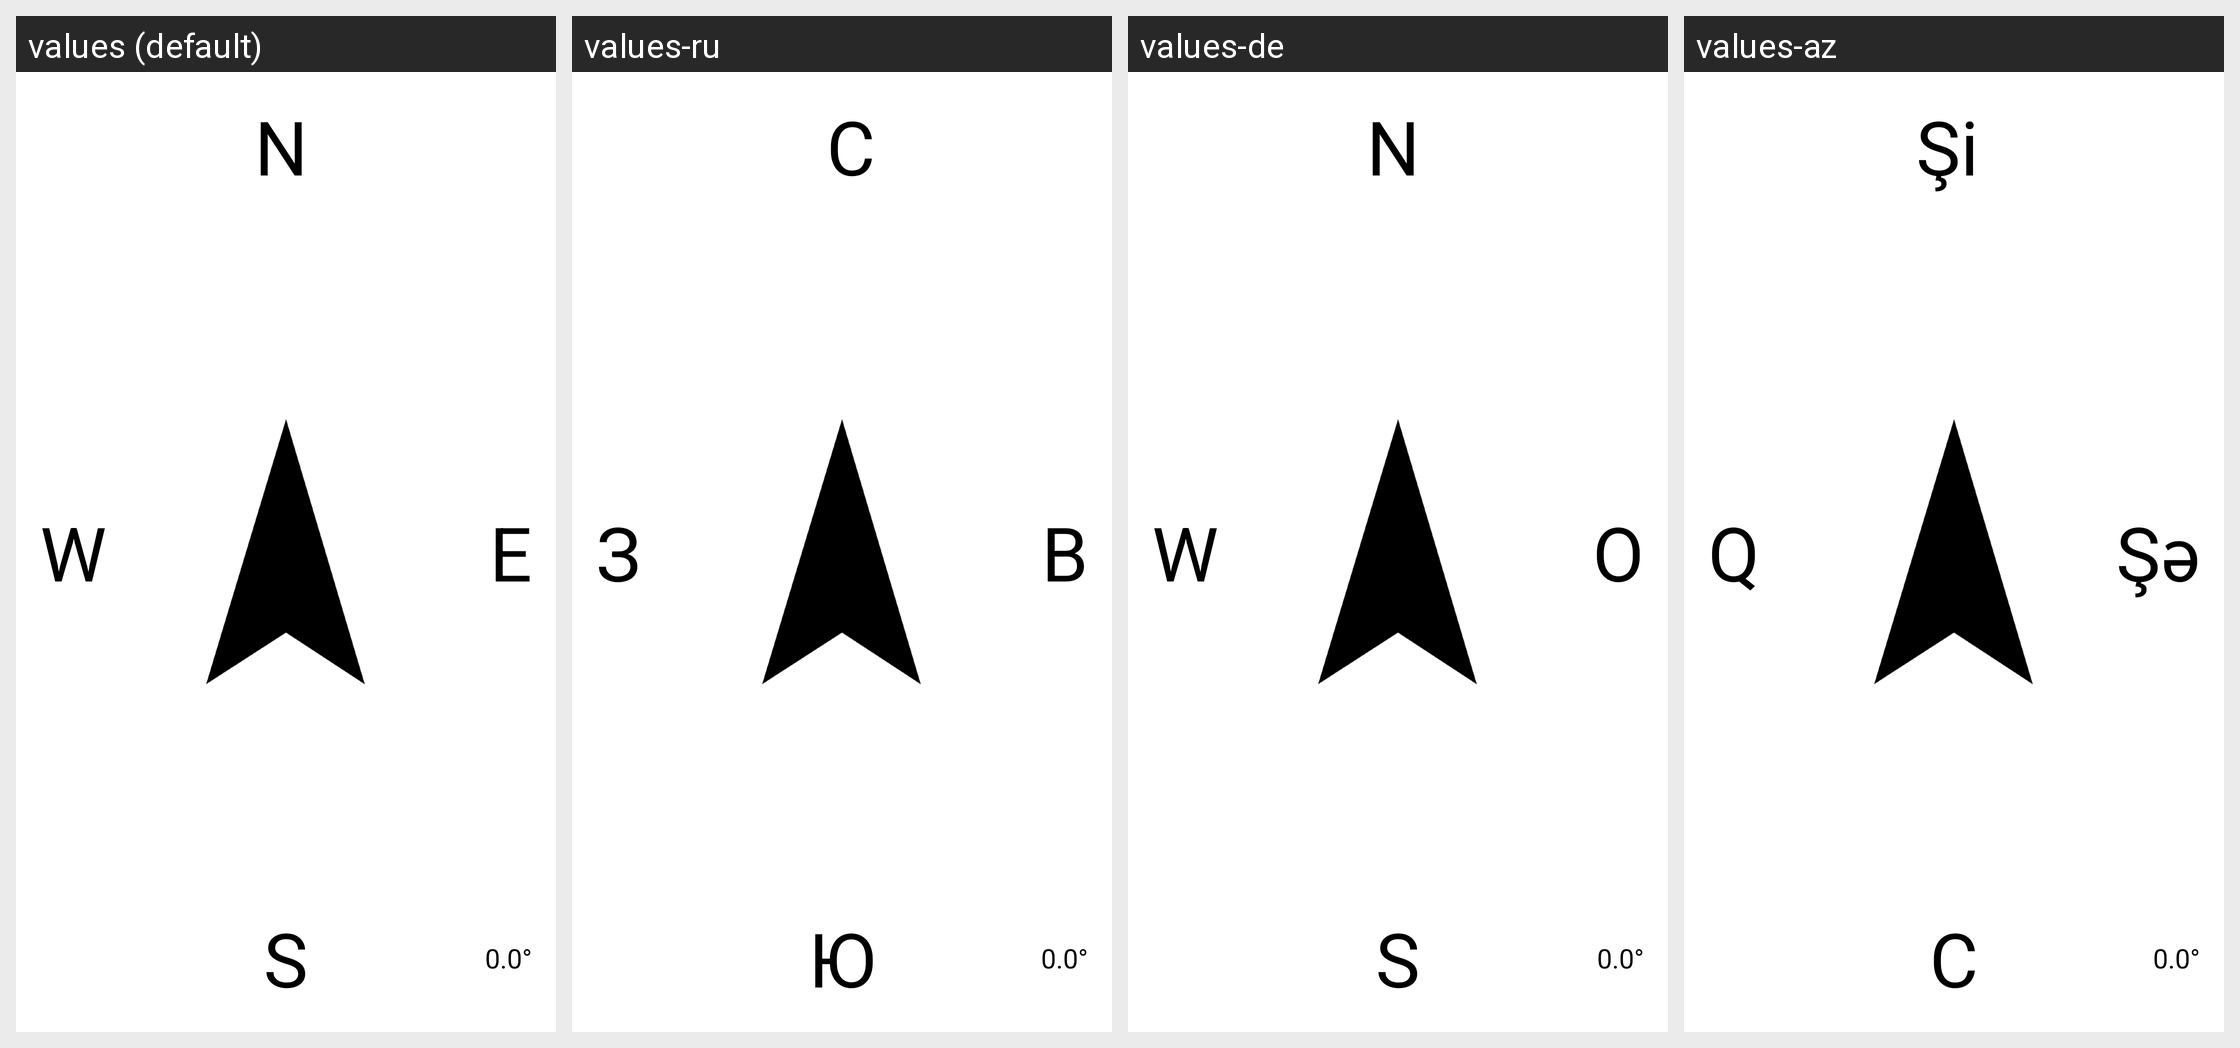

For this localized Android screen grid, give each drawn string resource with its value in every locale shown.
Android screen res/layout/activity_main.xml rendered under 4 locales, left to right: values (default), values-ru, values-de, values-az. Device: Nexus 5 (rendered at 1080×1920; each locale shown at half size, 540×960, under a caption strip naming it); theme AppTheme.
Other locales in the repository, not shown: values-sk.
Strings drawn on this screen, with the default value and each locale's value (text and hints the layout hard-codes appear in the picture but are not listed):

zero_dgr
  values: 0.0°
  values-ru: 0.0°  [not translated; the default value is used]
  values-de: 0.0°  [not translated; the default value is used]
  values-az: 0.0°  [not translated; the default value is used]

N
  values: N
  values-ru: С
  values-de: N
  values-az: Şi

S
  values: S
  values-ru: Ю
  values-de: S
  values-az: C

W
  values: W
  values-ru: З
  values-de: W
  values-az: Q

E
  values: E
  values-ru: В
  values-de: O
  values-az: Şə
